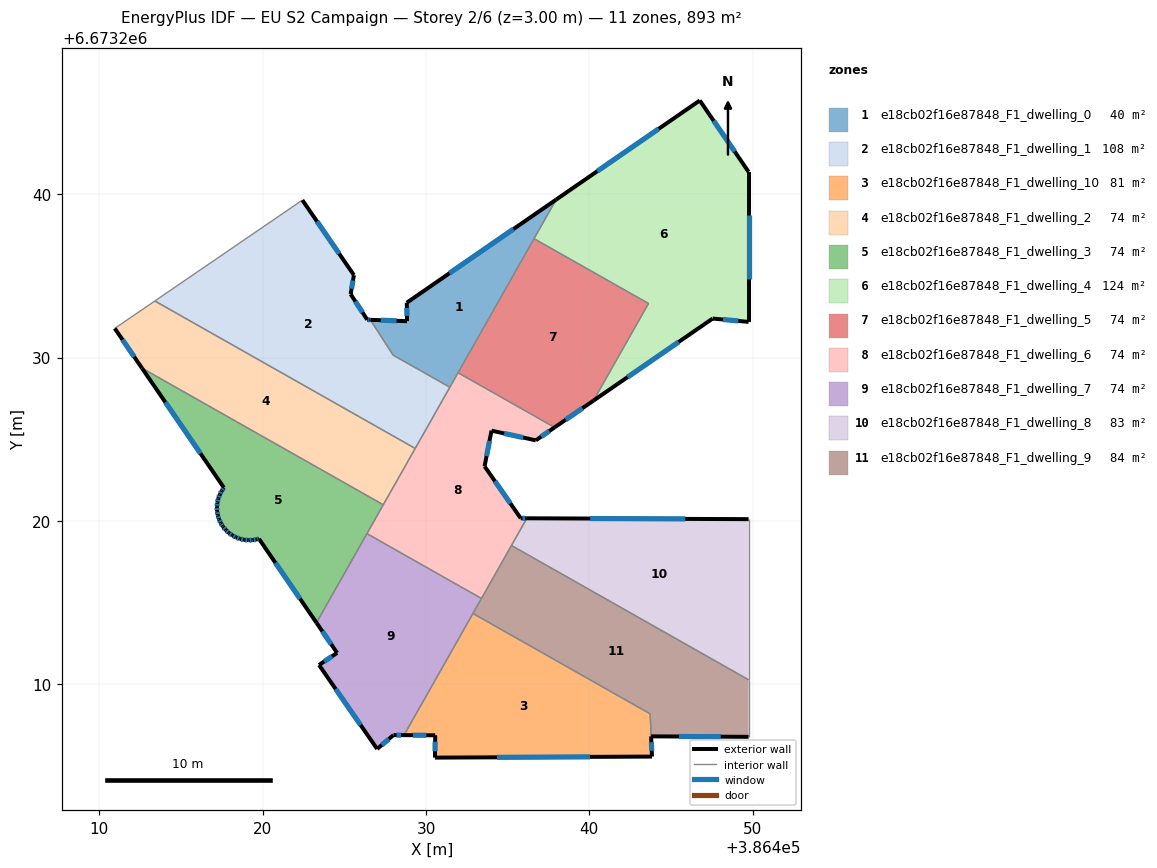
=== STOREY PLAN SPEC (per zone: floor XY polygon, exterior-wall plan segments, windows/doors) ===
zone 1: e18cb02f16e87848_F1_dwelling_0  (40.3 m²)
  floor: (386437.97, 6673239.67) (386431.46, 6673228.18) (386427.98, 6673230.15) (386427.81, 6673230.42) (386426.59, 6673232.31) (386428.84, 6673232.23) (386428.82, 6673233.36)
  exterior wall: (386437.97, 6673239.67) – (386428.82, 6673233.36)  [11.1 m]
    window: (386435.35, 6673237.87) – (386431.44, 6673235.16)  [6.1 m²]
  exterior wall: (386428.84, 6673232.23) – (386426.59, 6673232.31)  [2.2 m]
    window: (386428.20, 6673232.25) – (386427.23, 6673232.29)  [1.2 m²]
  exterior wall: (386428.82, 6673233.36) – (386428.84, 6673232.23)  [1.1 m]
    window: (386428.83, 6673233.03) – (386428.83, 6673232.55)  [0.6 m²]
  interior walls: 6
zone 2: e18cb02f16e87848_F1_dwelling_1  (108.5 m²)
  floor: (386425.59, 6673235.05) (386425.38, 6673233.88) (386426.40, 6673232.32) (386426.59, 6673232.31) (386427.98, 6673230.15) (386431.46, 6673228.18) (386429.34, 6673224.43) (386413.40, 6673233.46) (386422.43, 6673239.64)
  exterior wall: (386425.59, 6673235.05) – (386422.43, 6673239.64)  [5.6 m]
    window: (386424.68, 6673236.36) – (386423.33, 6673238.33)  [3.1 m²]
  exterior wall: (386425.38, 6673233.88) – (386425.59, 6673235.05)  [1.2 m]
    window: (386425.44, 6673234.22) – (386425.53, 6673234.71)  [0.6 m²]
  exterior wall: (386426.40, 6673232.32) – (386425.38, 6673233.88)  [1.9 m]
    window: (386426.11, 6673232.76) – (386425.67, 6673233.44)  [1.0 m²]
  exterior wall: (386426.59, 6673232.31) – (386426.40, 6673232.32)  [0.2 m]
    window: (386426.53, 6673232.31) – (386426.45, 6673232.31)  [0.1 m²]
  interior walls: 6
zone 3: e18cb02f16e87848_F1_dwelling_10  (81.1 m²)
  floor: (386443.73, 6673208.18) (386443.84, 6673205.56) (386430.55, 6673205.50) (386430.56, 6673206.87) (386428.65, 6673206.88) (386432.87, 6673214.33)
  exterior wall: (386430.55, 6673205.50) – (386443.84, 6673205.56)  [13.3 m]
    window: (386434.34, 6673205.52) – (386440.04, 6673205.55)  [7.3 m²]
  exterior wall: (386430.56, 6673206.87) – (386430.55, 6673205.50)  [1.4 m]
    window: (386430.56, 6673206.48) – (386430.55, 6673205.89)  [0.8 m²]
  exterior wall: (386428.65, 6673206.88) – (386430.56, 6673206.87)  [1.9 m]
    window: (386429.20, 6673206.87) – (386430.02, 6673206.87)  [1.1 m²]
  exterior wall: (386443.84, 6673205.56) – (386443.78, 6673206.80)  [1.2 m]
    window: (386443.82, 6673205.92) – (386443.80, 6673206.45)  [0.7 m²]
  interior walls: 3
zone 4: e18cb02f16e87848_F1_dwelling_2  (74.4 m²)
  floor: (386429.34, 6673224.43) (386427.38, 6673220.98) (386412.61, 6673229.35) (386410.94, 6673231.78) (386413.40, 6673233.46)
  exterior wall: (386410.94, 6673231.78) – (386412.61, 6673229.35)  [2.9 m]
    window: (386411.42, 6673231.09) – (386412.13, 6673230.05)  [1.6 m²]
  interior walls: 4
zone 5: e18cb02f16e87848_F1_dwelling_3  (74.4 m²)
  floor: (386427.38, 6673220.98) (386423.29, 6673213.76) (386419.77, 6673218.90) (386419.64, 6673218.87) (386419.38, 6673218.82) (386419.12, 6673218.81) (386418.86, 6673218.84) (386418.61, 6673218.90) (386418.37, 6673218.99) (386418.14, 6673219.11) (386417.93, 6673219.26) (386417.74, 6673219.44) (386417.57, 6673219.64) (386417.54, 6673219.67) (386417.43, 6673219.86) (386417.33, 6673220.09) (386417.25, 6673220.34) (386417.21, 6673220.60) (386417.20, 6673220.86) (386417.22, 6673221.12) (386417.28, 6673221.37) (386417.37, 6673221.61) (386417.49, 6673221.84) (386417.62, 6673222.03) (386412.61, 6673229.35)
  exterior wall: (386418.37, 6673218.99) – (386418.61, 6673218.90)  [0.3 m]
    window: (386418.44, 6673218.96) – (386418.54, 6673218.92)  [0.1 m²]
  exterior wall: (386418.14, 6673219.11) – (386418.37, 6673218.99)  [0.3 m]
    window: (386418.20, 6673219.07) – (386418.30, 6673219.02)  [0.1 m²]
  exterior wall: (386417.93, 6673219.26) – (386418.14, 6673219.11)  [0.3 m]
    window: (386417.99, 6673219.22) – (386418.08, 6673219.15)  [0.1 m²]
  exterior wall: (386417.74, 6673219.44) – (386417.93, 6673219.26)  [0.3 m]
    window: (386417.79, 6673219.39) – (386417.87, 6673219.31)  [0.1 m²]
  exterior wall: (386417.57, 6673219.64) – (386417.74, 6673219.44)  [0.3 m]
    window: (386417.62, 6673219.58) – (386417.69, 6673219.49)  [0.1 m²]
  exterior wall: (386417.54, 6673219.67) – (386417.57, 6673219.64)  [0.0 m]
  exterior wall: (386417.43, 6673219.86) – (386417.54, 6673219.67)  [0.2 m]
    window: (386417.47, 6673219.80) – (386417.51, 6673219.73)  [0.1 m²]
  exterior wall: (386417.33, 6673220.09) – (386417.43, 6673219.86)  [0.3 m]
    window: (386417.36, 6673220.03) – (386417.40, 6673219.92)  [0.1 m²]
  exterior wall: (386417.25, 6673220.34) – (386417.33, 6673220.09)  [0.3 m]
    window: (386417.27, 6673220.27) – (386417.30, 6673220.16)  [0.1 m²]
  exterior wall: (386417.21, 6673220.60) – (386417.25, 6673220.34)  [0.3 m]
    window: (386417.22, 6673220.52) – (386417.24, 6673220.42)  [0.1 m²]
  exterior wall: (386417.20, 6673220.86) – (386417.21, 6673220.60)  [0.3 m]
    window: (386417.20, 6673220.78) – (386417.20, 6673220.67)  [0.1 m²]
  exterior wall: (386417.22, 6673221.12) – (386417.20, 6673220.86)  [0.3 m]
    window: (386417.22, 6673221.04) – (386417.21, 6673220.93)  [0.1 m²]
  exterior wall: (386417.28, 6673221.37) – (386417.22, 6673221.12)  [0.3 m]
    window: (386417.26, 6673221.30) – (386417.24, 6673221.19)  [0.1 m²]
  exterior wall: (386417.37, 6673221.61) – (386417.28, 6673221.37)  [0.3 m]
    window: (386417.35, 6673221.54) – (386417.31, 6673221.44)  [0.1 m²]
  exterior wall: (386417.49, 6673221.84) – (386417.37, 6673221.61)  [0.3 m]
    window: (386417.46, 6673221.78) – (386417.41, 6673221.68)  [0.1 m²]
  exterior wall: (386417.62, 6673222.03) – (386417.49, 6673221.84)  [0.2 m]
    window: (386417.59, 6673221.98) – (386417.53, 6673221.90)  [0.1 m²]
  exterior wall: (386412.61, 6673229.35) – (386417.62, 6673222.03)  [8.9 m]
    window: (386414.04, 6673227.26) – (386416.19, 6673224.12)  [4.9 m²]
  exterior wall: (386419.77, 6673218.90) – (386423.29, 6673213.76)  [6.2 m]
    window: (386420.78, 6673217.43) – (386422.29, 6673215.23)  [3.4 m²]
  exterior wall: (386419.64, 6673218.87) – (386419.77, 6673218.90)  [0.1 m]
    window: (386419.68, 6673218.88) – (386419.73, 6673218.89)  [0.1 m²]
  exterior wall: (386419.38, 6673218.82) – (386419.64, 6673218.87)  [0.3 m]
    window: (386419.46, 6673218.83) – (386419.56, 6673218.85)  [0.1 m²]
  exterior wall: (386419.12, 6673218.81) – (386419.38, 6673218.82)  [0.3 m]
    window: (386419.20, 6673218.82) – (386419.31, 6673218.82)  [0.1 m²]
  exterior wall: (386418.86, 6673218.84) – (386419.12, 6673218.81)  [0.3 m]
    window: (386418.94, 6673218.83) – (386419.05, 6673218.82)  [0.1 m²]
  exterior wall: (386418.61, 6673218.90) – (386418.86, 6673218.84)  [0.3 m]
    window: (386418.68, 6673218.88) – (386418.79, 6673218.85)  [0.1 m²]
  interior walls: 3
zone 6: e18cb02f16e87848_F1_dwelling_4  (123.7 m²)
  floor: (386446.76, 6673245.74) (386449.75, 6673241.37) (386449.75, 6673232.18) (386447.55, 6673232.39) (386440.26, 6673227.36) (386443.62, 6673233.31) (386436.61, 6673237.28) (386437.97, 6673239.67)
  exterior wall: (386449.75, 6673232.18) – (386449.75, 6673241.37)  [9.2 m]
    window: (386449.75, 6673234.81) – (386449.75, 6673238.74)  [5.1 m²]
  exterior wall: (386447.55, 6673232.39) – (386449.75, 6673232.18)  [2.2 m]
    window: (386448.18, 6673232.33) – (386449.12, 6673232.24)  [1.2 m²]
  exterior wall: (386440.26, 6673227.36) – (386447.55, 6673232.39)  [8.9 m]
    window: (386442.34, 6673228.80) – (386445.47, 6673230.95)  [4.9 m²]
  exterior wall: (386446.76, 6673245.74) – (386437.97, 6673239.67)  [10.7 m]
    window: (386444.25, 6673244.01) – (386440.48, 6673241.40)  [5.9 m²]
  exterior wall: (386449.75, 6673241.37) – (386446.76, 6673245.74)  [5.3 m]
    window: (386448.90, 6673242.62) – (386447.62, 6673244.49)  [2.9 m²]
  interior walls: 3
zone 7: e18cb02f16e87848_F1_dwelling_5  (74.4 m²)
  floor: (386443.62, 6673233.31) (386440.26, 6673227.36) (386437.88, 6673225.72) (386431.96, 6673229.07) (386436.61, 6673237.28)
  exterior wall: (386437.88, 6673225.72) – (386440.26, 6673227.36)  [2.9 m]
    window: (386438.56, 6673226.19) – (386439.58, 6673226.89)  [1.6 m²]
  interior walls: 4
zone 8: e18cb02f16e87848_F1_dwelling_6  (74.4 m²)
  floor: (386437.88, 6673225.72) (386436.72, 6673224.93) (386434.01, 6673225.52) (386433.59, 6673223.34) (386435.80, 6673220.16) (386436.17, 6673220.16) (386433.39, 6673215.25) (386426.38, 6673219.22) (386431.96, 6673229.07)
  exterior wall: (386435.80, 6673220.16) – (386433.59, 6673223.34)  [3.9 m]
    window: (386435.17, 6673221.07) – (386434.22, 6673222.43)  [2.1 m²]
  exterior wall: (386436.17, 6673220.16) – (386435.80, 6673220.16)  [0.4 m]
    window: (386436.07, 6673220.16) – (386435.91, 6673220.16)  [0.2 m²]
  exterior wall: (386436.72, 6673224.93) – (386437.88, 6673225.72)  [1.4 m]
    window: (386437.05, 6673225.16) – (386437.55, 6673225.50)  [0.8 m²]
  exterior wall: (386434.01, 6673225.52) – (386436.72, 6673224.93)  [2.8 m]
    window: (386434.79, 6673225.35) – (386435.95, 6673225.10)  [1.5 m²]
  exterior wall: (386433.59, 6673223.34) – (386434.01, 6673225.52)  [2.2 m]
    window: (386433.71, 6673223.96) – (386433.89, 6673224.90)  [1.2 m²]
  interior walls: 8
zone 9: e18cb02f16e87848_F1_dwelling_7  (74.4 m²)
  floor: (386433.39, 6673215.25) (386428.65, 6673206.88) (386428.01, 6673206.88) (386427.01, 6673206.03) (386423.45, 6673211.17) (386424.56, 6673211.91) (386423.29, 6673213.76) (386426.38, 6673219.22)
  exterior wall: (386423.45, 6673211.17) – (386427.01, 6673206.03)  [6.3 m]
    window: (386424.47, 6673209.70) – (386425.99, 6673207.50)  [3.4 m²]
  exterior wall: (386424.56, 6673211.91) – (386423.45, 6673211.17)  [1.3 m]
    window: (386424.24, 6673211.70) – (386423.76, 6673211.38)  [0.7 m²]
  exterior wall: (386423.29, 6673213.76) – (386424.56, 6673211.91)  [2.2 m]
    window: (386423.65, 6673213.23) – (386424.20, 6673212.44)  [1.2 m²]
  exterior wall: (386428.01, 6673206.88) – (386428.65, 6673206.88)  [0.6 m]
    window: (386428.19, 6673206.88) – (386428.47, 6673206.88)  [0.4 m²]
  exterior wall: (386427.01, 6673206.03) – (386428.01, 6673206.88)  [1.3 m]
    window: (386427.29, 6673206.27) – (386427.72, 6673206.64)  [0.7 m²]
  interior walls: 4
zone 10: e18cb02f16e87848_F1_dwelling_8  (82.8 m²)
  floor: (386449.75, 6673220.10) (386449.75, 6673210.27) (386435.23, 6673218.49) (386436.17, 6673220.16)
  exterior wall: (386449.75, 6673220.10) – (386436.17, 6673220.16)  [13.6 m]
    window: (386445.87, 6673220.12) – (386440.05, 6673220.14)  [7.5 m²]
  interior walls: 3
zone 11: e18cb02f16e87848_F1_dwelling_9  (84.4 m²)
  floor: (386449.75, 6673210.27) (386449.75, 6673206.77) (386443.78, 6673206.80) (386443.73, 6673208.18) (386432.87, 6673214.33) (386435.23, 6673218.49)
  exterior wall: (386443.78, 6673206.80) – (386449.75, 6673206.77)  [6.0 m]
    window: (386445.49, 6673206.79) – (386448.05, 6673206.78)  [3.3 m²]
  interior walls: 6

=== DERIVED (storey summary) ===
Building: EU S2 Campaign
Storey: 2 of 6  (floor level z = 3.00 m)
Storey gross floor area: 892.5 m²
Zones on this storey: 11
  - e18cb02f16e87848_F1_dwelling_0: floor 40.3 m²; exterior wall 14.5 m (43.5 m²); 3 window(s) 8.0 m²; WWR 18.4%
  - e18cb02f16e87848_F1_dwelling_1: floor 108.5 m²; exterior wall 8.8 m (26.4 m²); 4 window(s) 4.9 m²; WWR 18.4%
  - e18cb02f16e87848_F1_dwelling_10: floor 81.1 m²; exterior wall 17.8 m (53.4 m²); 4 window(s) 9.8 m²; WWR 18.4%
  - e18cb02f16e87848_F1_dwelling_2: floor 74.4 m²; exterior wall 2.9 m (8.8 m²); 1 window(s) 1.6 m²; WWR 18.4%
  - e18cb02f16e87848_F1_dwelling_3: floor 74.4 m²; exterior wall 20.2 m (60.5 m²); 22 window(s) 11.1 m²; WWR 18.3%
  - e18cb02f16e87848_F1_dwelling_4: floor 123.7 m²; exterior wall 36.2 m (108.7 m²); 5 window(s) 20.0 m²; WWR 18.4%
  - e18cb02f16e87848_F1_dwelling_5: floor 74.4 m²; exterior wall 2.9 m (8.7 m²); 1 window(s) 1.6 m²; WWR 18.4%
  - e18cb02f16e87848_F1_dwelling_6: floor 74.4 m²; exterior wall 10.7 m (32.0 m²); 5 window(s) 5.9 m²; WWR 18.4%
  - e18cb02f16e87848_F1_dwelling_7: floor 74.4 m²; exterior wall 11.8 m (35.3 m²); 5 window(s) 6.5 m²; WWR 18.4%
  - e18cb02f16e87848_F1_dwelling_8: floor 82.8 m²; exterior wall 13.6 m (40.7 m²); 1 window(s) 7.5 m²; WWR 18.4%
  - e18cb02f16e87848_F1_dwelling_9: floor 84.4 m²; exterior wall 6.0 m (17.9 m²); 1 window(s) 3.3 m²; WWR 18.4%
Zone adjacency (shared interzone walls):
  - e18cb02f16e87848_F1_dwelling_0 ↔ e18cb02f16e87848_F1_dwelling_1
  - e18cb02f16e87848_F1_dwelling_0 ↔ e18cb02f16e87848_F1_dwelling_4
  - e18cb02f16e87848_F1_dwelling_0 ↔ e18cb02f16e87848_F1_dwelling_5
  - e18cb02f16e87848_F1_dwelling_0 ↔ e18cb02f16e87848_F1_dwelling_6
  - e18cb02f16e87848_F1_dwelling_1 ↔ e18cb02f16e87848_F1_dwelling_2
  - e18cb02f16e87848_F1_dwelling_1 ↔ e18cb02f16e87848_F1_dwelling_6
  - e18cb02f16e87848_F1_dwelling_10 ↔ e18cb02f16e87848_F1_dwelling_7
  - e18cb02f16e87848_F1_dwelling_10 ↔ e18cb02f16e87848_F1_dwelling_9
  - e18cb02f16e87848_F1_dwelling_2 ↔ e18cb02f16e87848_F1_dwelling_3
  - e18cb02f16e87848_F1_dwelling_2 ↔ e18cb02f16e87848_F1_dwelling_6
  - e18cb02f16e87848_F1_dwelling_3 ↔ e18cb02f16e87848_F1_dwelling_6
  - e18cb02f16e87848_F1_dwelling_3 ↔ e18cb02f16e87848_F1_dwelling_7
  - e18cb02f16e87848_F1_dwelling_4 ↔ e18cb02f16e87848_F1_dwelling_5
  - e18cb02f16e87848_F1_dwelling_5 ↔ e18cb02f16e87848_F1_dwelling_6
  - e18cb02f16e87848_F1_dwelling_6 ↔ e18cb02f16e87848_F1_dwelling_7
  - e18cb02f16e87848_F1_dwelling_6 ↔ e18cb02f16e87848_F1_dwelling_8
  - e18cb02f16e87848_F1_dwelling_6 ↔ e18cb02f16e87848_F1_dwelling_9
  - e18cb02f16e87848_F1_dwelling_7 ↔ e18cb02f16e87848_F1_dwelling_9
  - e18cb02f16e87848_F1_dwelling_8 ↔ e18cb02f16e87848_F1_dwelling_9